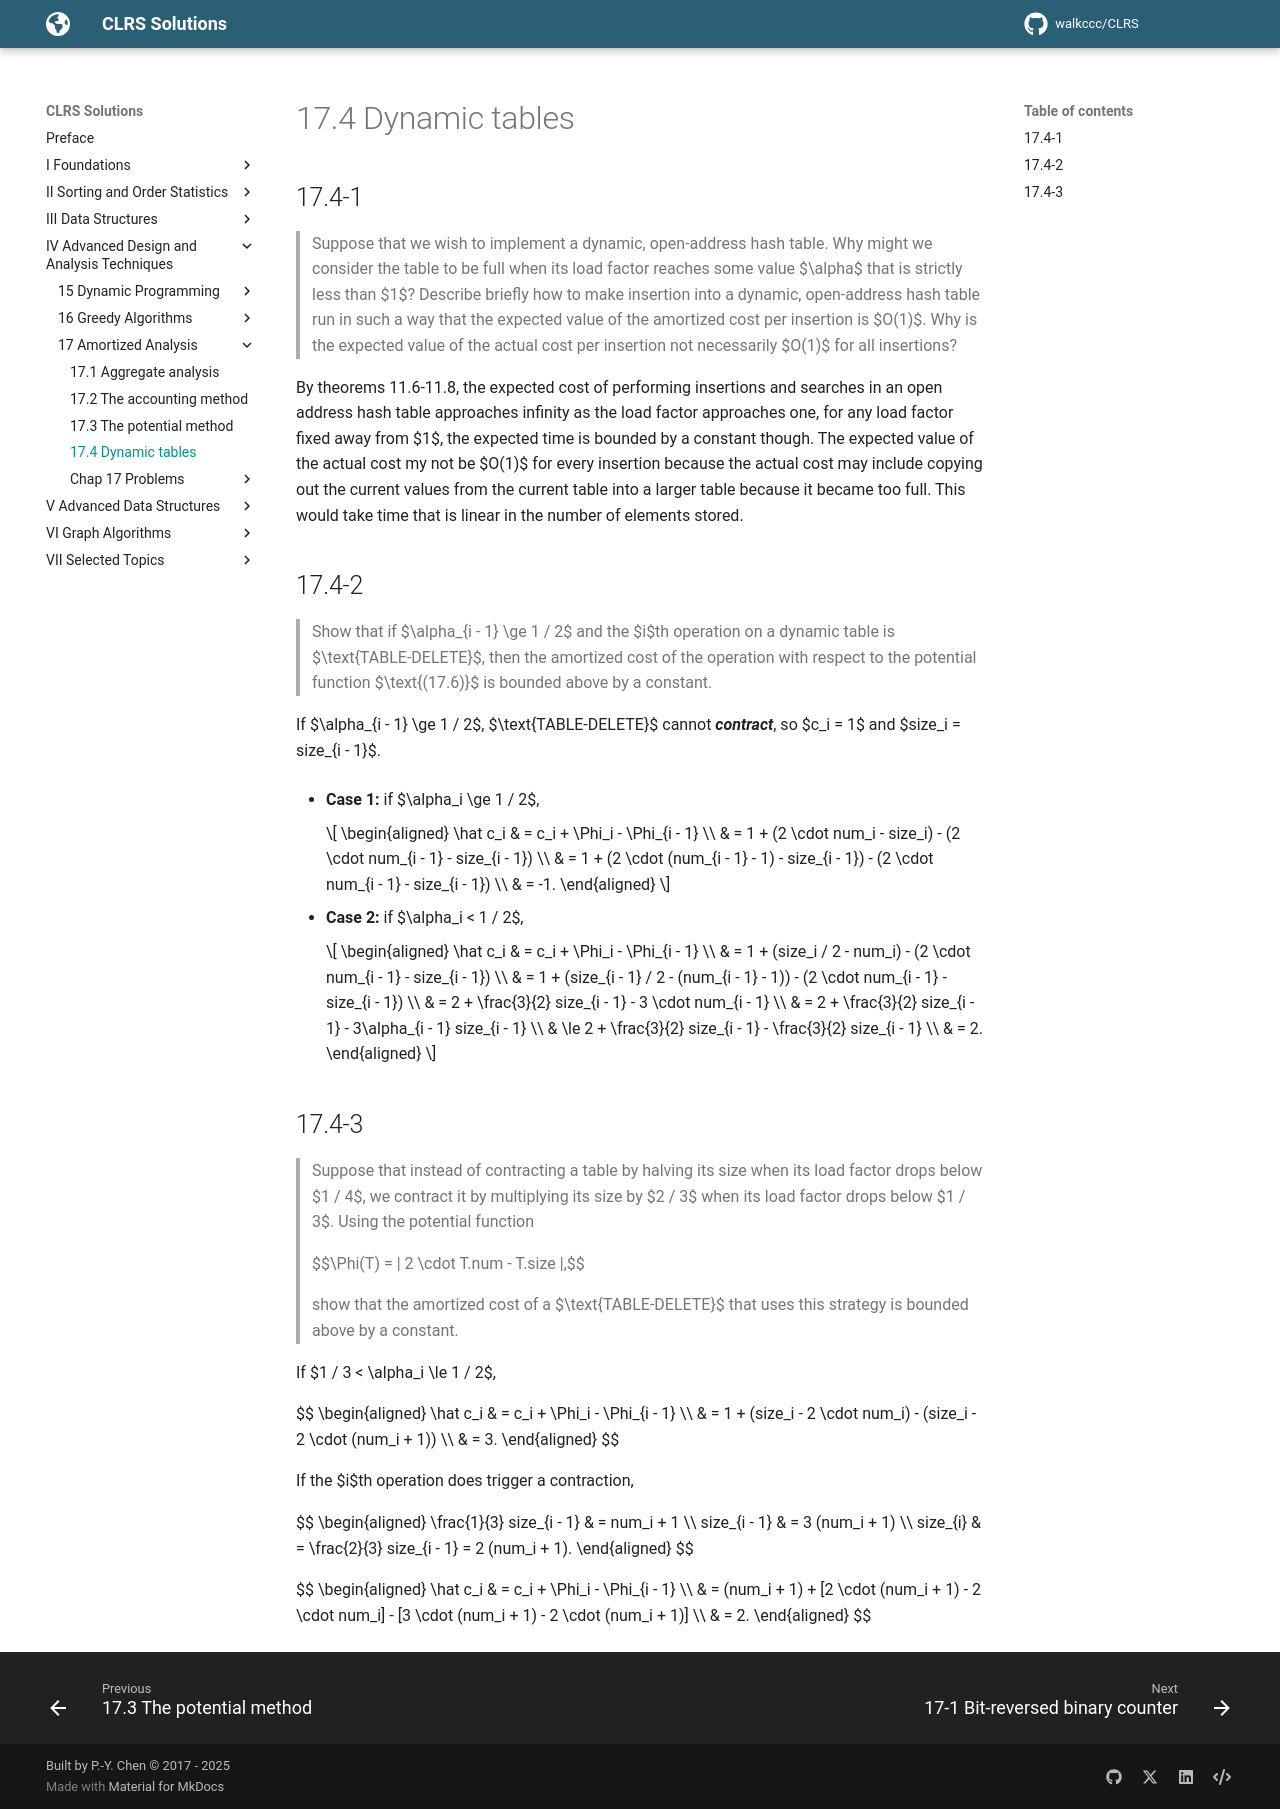

repository: walkccc/CLRS · page: Chap17/17.4/index.html · generator: mkdocs

## 17.4-1

> Suppose that we wish to implement a dynamic, open-address hash table. Why might we consider the table to be full when its load factor reaches some value $\alpha$ that is strictly less than $1$? Describe briefly how to make insertion into a dynamic, open-address hash table run in such a way that the expected value of the amortized cost per insertion is $O(1)$. Why is the expected value of the actual cost per insertion not necessarily $O(1)$ for all insertions?

By theorems 11.6-11.8, the expected cost of performing insertions and searches in an open address hash table approaches infinity as the load factor approaches one, for any load factor fixed away from $1$, the expected time is bounded by a constant though. The expected value of the actual cost my not be $O(1)$ for every insertion because the actual cost may include copying out the current values from the current table into a larger table because it became too full. This would take time that is linear in the number of elements stored.

## 17.4-2

> Show that if $\alpha_{i - 1} \ge 1 / 2$ and the $i$th operation on a dynamic table is $\text{TABLE-DELETE}$, then the amortized cost of the operation with respect to the potential function $\text{(17.6)}$ is bounded above by a constant.

If $\alpha_{i - 1} \ge 1 / 2$, $\text{TABLE-DELETE}$ cannot **_contract_**, so $c_i = 1$ and $size_i = size_{i - 1}$.

- **Case 1:** if $\alpha_i \ge 1 / 2$,

    ```math
    \begin{aligned}
    \hat c_i & = c_i + \Phi_i - \Phi_{i - 1} \\
             & = 1 + (2 \cdot num_i - size_i) - (2 \cdot num_{i - 1} - size_{i - 1}) \\
             & = 1 + (2 \cdot (num_{i - 1} - 1) - size_{i - 1}) - (2 \cdot num_{i - 1} - size_{i - 1}) \\
             & = -1.
    \end{aligned}
    ```

- **Case 2:** if $\alpha_i < 1 / 2$,

    ```math
    \begin{aligned}
    \hat c_i & =   c_i + \Phi_i - \Phi_{i - 1} \\
             & =   1 + (size_i / 2 - num_i) - (2 \cdot num_{i - 1} - size_{i - 1}) \\
             & =   1 + (size_{i - 1} / 2 - (num_{i - 1} - 1)) - (2 \cdot num_{i - 1} - size_{i - 1}) \\
             & =   2 + \frac{3}{2} size_{i - 1} - 3 \cdot num_{i - 1} \\
             & =   2 + \frac{3}{2} size_{i - 1} - 3\alpha_{i - 1} size_{i - 1} \\
             & \le 2 + \frac{3}{2} size_{i - 1} - \frac{3}{2} size_{i - 1} \\
             & =   2.
    \end{aligned}
    ```

## 17.4-3

> Suppose that instead of contracting a table by halving its size when its load factor drops below $1 / 4$, we contract it by multiplying its size by $2 / 3$ when its load factor drops below $1 / 3$. Using the potential function
>
> $$\Phi(T) = | 2 \cdot T.num - T.size |,$$
>
> show that the amortized cost of a $\text{TABLE-DELETE}$ that uses this strategy is bounded above by a constant.

If $1 / 3 < \alpha_i \le 1 / 2$,

$$
\begin{aligned}
\hat c_i & = c_i + \Phi_i - \Phi_{i - 1} \\\\
         & = 1 + (size_i - 2 \cdot num_i) - (size_i - 2 \cdot (num_i + 1)) \\\\
         & = 3.
\end{aligned}
$$

If the $i$th operation does trigger a contraction,

$$
\begin{aligned}
\frac{1}{3} size_{i - 1} & = num_i + 1 \\\\
            size_{i - 1} & = 3 (num_i + 1) \\\\
            size_{i}     & = \frac{2}{3} size_{i - 1} = 2 (num_i + 1).
\end{aligned}
$$

$$
\begin{aligned}
\hat c_i & = c_i + \Phi_i - \Phi_{i - 1} \\\\
         & = (num_i + 1) + [2 \cdot (num_i + 1) - 2 \cdot num_i] - [3 \cdot (num_i + 1) - 2 \cdot (num_i + 1)] \\\\
         & = 2.
\end{aligned}
$$
